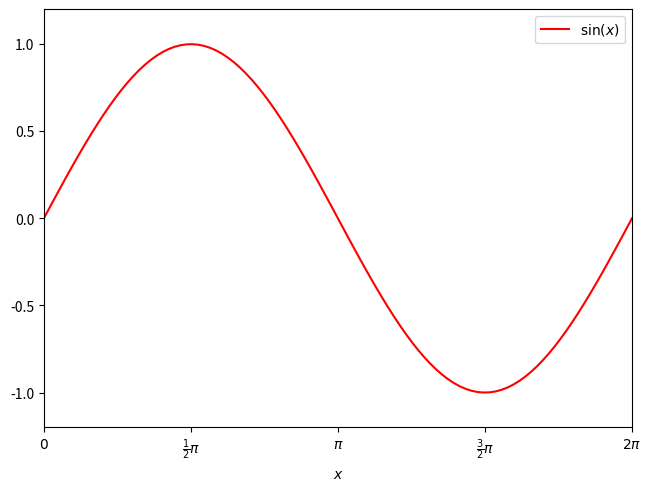

Python code for this plot:
import numpy as np
import matplotlib.pyplot as plt

x = np.linspace(0, 2 * np.pi, 100)
fig, ax = plt.subplots(1, 1, layout="constrained")

ax.plot(x, np.sin(x), "r-", label=r"$\sin(x)$")

ax.set_xlim(0, 2 * np.pi)
ax.set_ylim(-1.2, 1.2)
ax.set_xlabel(r"$x$")

ax.set_xticks(
    np.arange(0, 2.1 * np.pi, np.pi / 2),
    [
        r"$0$",
        r"$\frac{1}{2}\pi$",
        r"$\pi$",
        r"$\frac{3}{2}\pi$",
        r"$2\pi$",
    ],
)

ax.legend()
fig.savefig("plot1.pdf")
